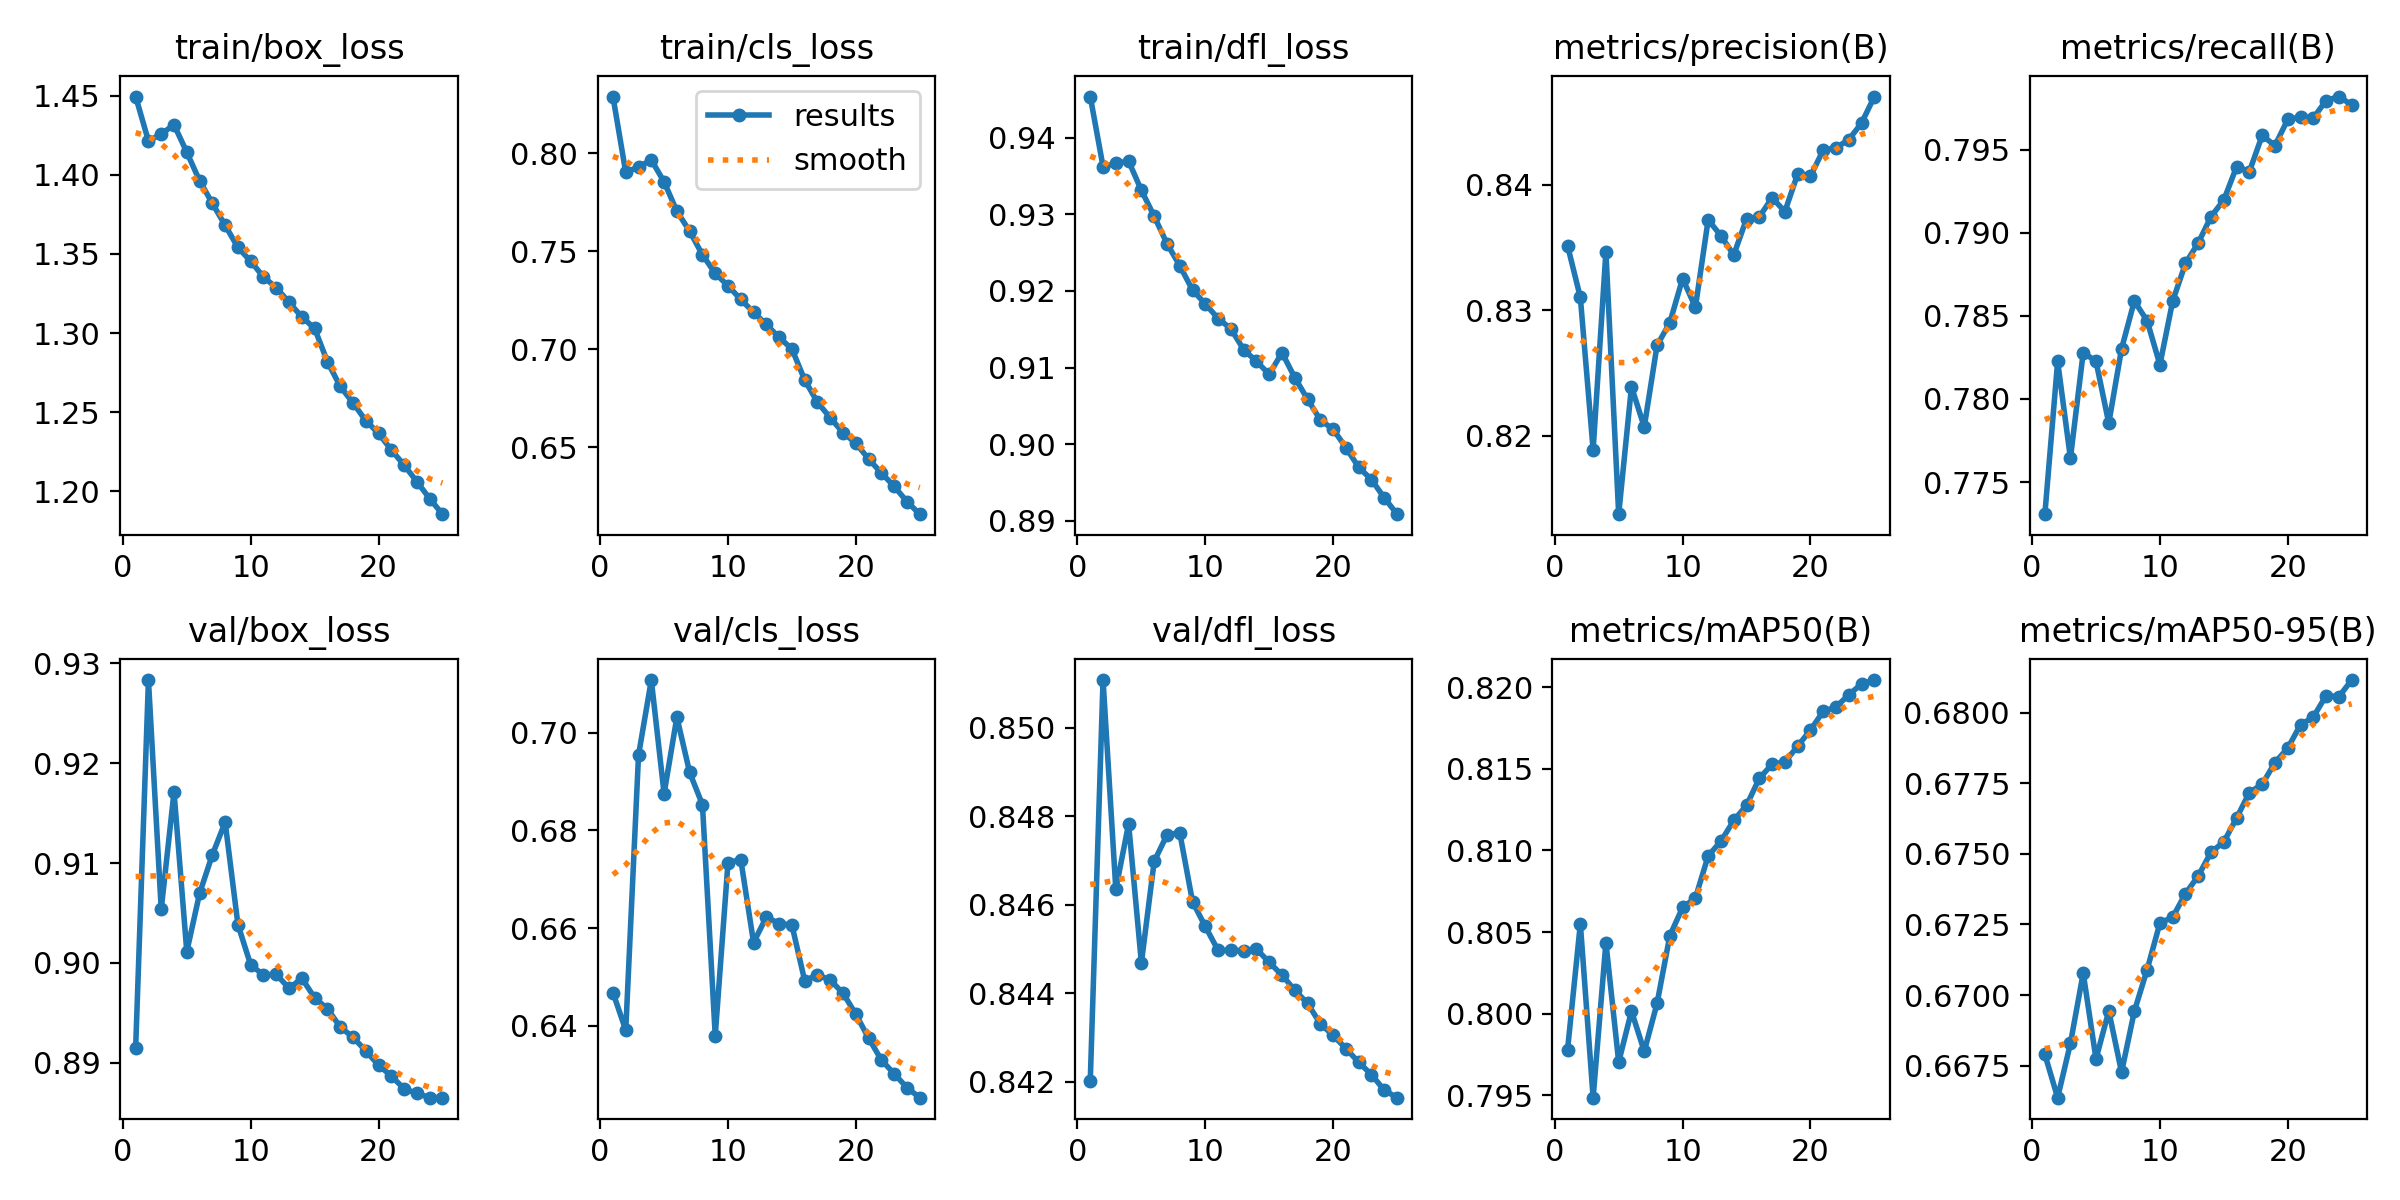

The table this chart was drawn from, first rows:
epoch, train/box_loss, train/cls_loss, train/dfl_loss, metrics/precision(B), metrics/recall(B), metrics/mAP50(B), metrics/mAP50-95(B), val/box_loss, val/cls_loss, val/dfl_loss, lr/pg0, lr/pg1, lr/pg2
1, 1.45, 0.829, 0.9454, 0.8352, 0.7731, 0.7978, 0.6679, 0.8915, 0.6468, 0.842, 0.003333, 0.003333, 0.003333
2, 1.421, 0.7903, 0.9362, 0.831, 0.7823, 0.8055, 0.6664, 0.9283, 0.6391, 0.8511, 0.006402, 0.006402, 0.006402
3, 1.426, 0.7931, 0.9367, 0.8189, 0.7764, 0.7949, 0.6683, 0.9054, 0.6954, 0.8464, 0.009207, 0.009207, 0.009207
4, 1.432, 0.7967, 0.937, 0.8347, 0.7828, 0.8044, 0.6708, 0.9171, 0.7108, 0.8478, 0.008812, 0.008812, 0.008812
5, 1.414, 0.7855, 0.9331, 0.8138, 0.7823, 0.797, 0.6677, 0.9011, 0.6875, 0.8447, 0.008812, 0.008812, 0.008812
6, 1.396, 0.7705, 0.9298, 0.8239, 0.7785, 0.8002, 0.6694, 0.907, 0.7032, 0.847, 0.008416, 0.008416, 0.008416
7, 1.382, 0.7603, 0.9262, 0.8207, 0.783, 0.7977, 0.6673, 0.9108, 0.6919, 0.8476, 0.00802, 0.00802, 0.00802
8, 1.368, 0.7483, 0.9233, 0.8272, 0.7859, 0.8006, 0.6694, 0.9141, 0.6853, 0.8476, 0.007624, 0.007624, 0.007624
9, 1.354, 0.7388, 0.9201, 0.829, 0.7847, 0.8048, 0.6709, 0.9038, 0.638, 0.8461, 0.007228, 0.007228, 0.007228
10, 1.345, 0.7325, 0.9183, 0.8325, 0.7821, 0.8065, 0.6725, 0.8998, 0.6734, 0.8455, 0.006832, 0.006832, 0.006832
11, 1.335, 0.7255, 0.9164, 0.8303, 0.7859, 0.8071, 0.6728, 0.8988, 0.674, 0.845, 0.006436, 0.006436, 0.006436
12, 1.329, 0.7189, 0.9151, 0.8372, 0.7882, 0.8097, 0.6736, 0.8989, 0.6571, 0.845, 0.00604, 0.00604, 0.00604
13, 1.319, 0.7127, 0.9123, 0.8359, 0.7894, 0.8106, 0.6742, 0.8974, 0.6623, 0.845, 0.005644, 0.005644, 0.005644
14, 1.31, 0.7061, 0.9108, 0.8344, 0.791, 0.8118, 0.6751, 0.8985, 0.661, 0.845, 0.005248, 0.005248, 0.005248
15, 1.303, 0.7002, 0.9091, 0.8373, 0.792, 0.8128, 0.6754, 0.8965, 0.6606, 0.8447, 0.004852, 0.004852, 0.004852
16, 1.282, 0.6844, 0.9119, 0.8374, 0.794, 0.8144, 0.6763, 0.8954, 0.6492, 0.8444, 0.004456, 0.004456, 0.004456
17, 1.266, 0.6731, 0.9087, 0.839, 0.7937, 0.8153, 0.6772, 0.8936, 0.6504, 0.8441, 0.00406, 0.00406, 0.00406
18, 1.256, 0.6651, 0.9059, 0.8379, 0.7958, 0.8154, 0.6775, 0.8925, 0.6494, 0.8438, 0.003664, 0.003664, 0.003664
19, 1.245, 0.6576, 0.9031, 0.8409, 0.7952, 0.8164, 0.6782, 0.8912, 0.6467, 0.8433, 0.003268, 0.003268, 0.003268
20, 1.237, 0.6522, 0.9019, 0.8407, 0.7968, 0.8174, 0.6787, 0.8898, 0.6424, 0.843, 0.002872, 0.002872, 0.002872
21, 1.226, 0.6441, 0.8995, 0.8428, 0.797, 0.8185, 0.6796, 0.8887, 0.6375, 0.8427, 0.002476, 0.002476, 0.002476
22, 1.216, 0.637, 0.897, 0.8429, 0.7969, 0.8188, 0.6798, 0.8874, 0.633, 0.8424, 0.00208, 0.00208, 0.00208
23, 1.206, 0.6301, 0.8954, 0.8436, 0.798, 0.8195, 0.6806, 0.8869, 0.6302, 0.8422, 0.001684, 0.001684, 0.001684
24, 1.195, 0.6224, 0.893, 0.8449, 0.7982, 0.8202, 0.6806, 0.8865, 0.6273, 0.8418, 0.001288, 0.001288, 0.001288
25, 1.185, 0.616, 0.8909, 0.847, 0.7977, 0.8204, 0.6812, 0.8865, 0.6253, 0.8416, 0.000892, 0.000892, 0.000892
